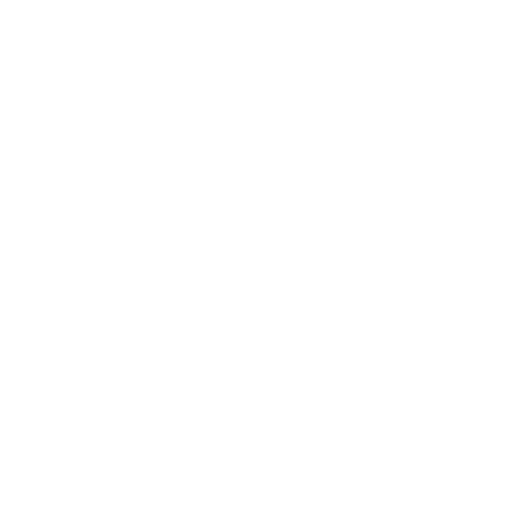
t = 0.00 s
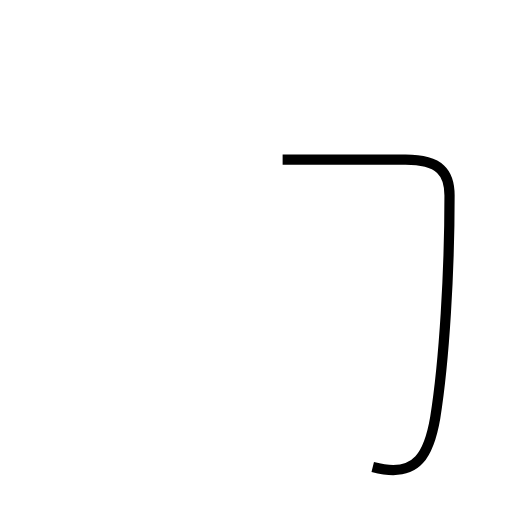
t = 1.48 s
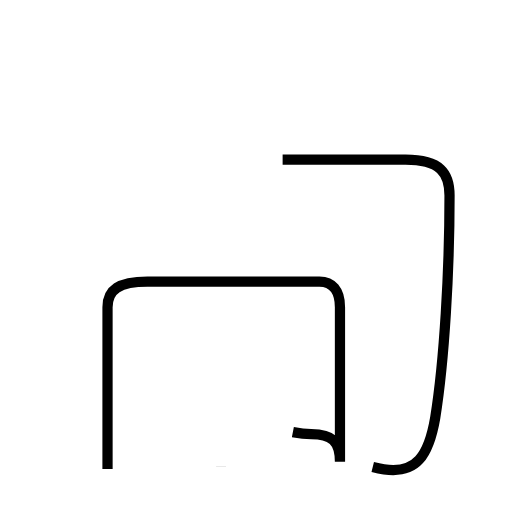
t = 3.37 s
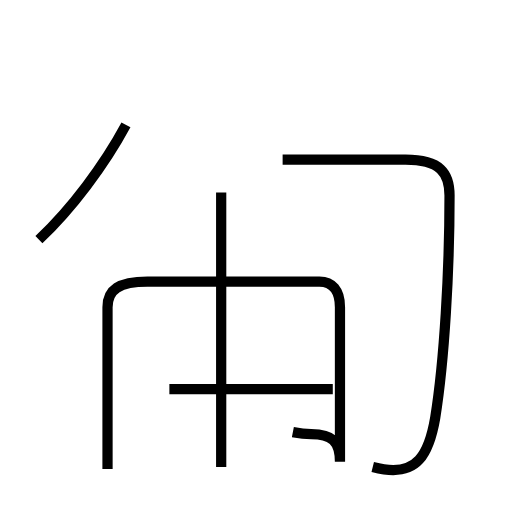
t = 5.08 s
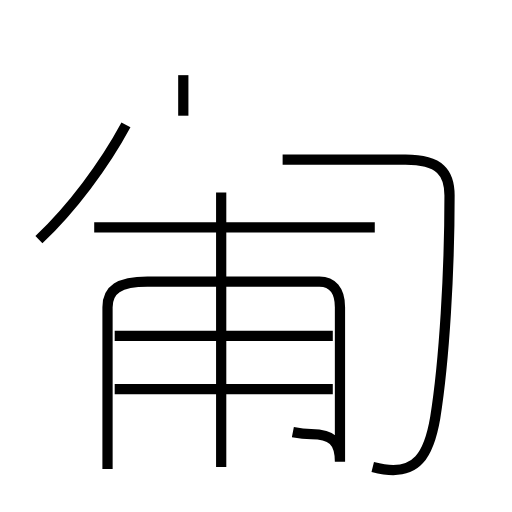
t = 6.82 s
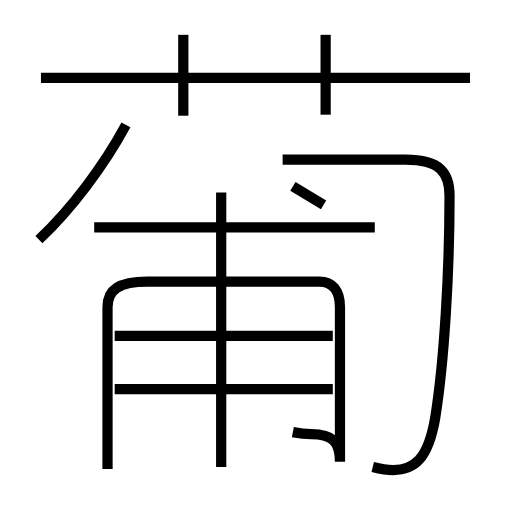
t = 8.53 s

The animated SVG that drew these frames (rendered in a browser with its animation timeline set to each time). Animation: 11 SMIL elements (animate=11); one cycle of 8.53 s.

<?xml version='1.0' encoding='utf-8'?>
<svg viewBox="0.0 -6.0 50.0 50.0" version="1.1" xmlns="http://www.w3.org/2000/svg"><rect x="-1000" y="-1000" width="2000" height="2000" stroke="white" fill="white" /><g style="fill:none;stroke:#000000;stroke-width:1"><path d="M 36.4 1.6 C 37.2 1.8 37.9 1.9 38.4 1.9 C 40.4 1.9 41.8 0.9 42.5 -3.2 C 43.4 -8.8 43.9 -17.6 43.9 -24.9 C 43.9 -27.1 43.0 -28.4 39.6 -28.4 L 27.6 -28.4 " transform="translate(0.0 38.0)" stroke-dasharray="49.4728036714019" stroke-dashoffset="49.4728036714019"><animate attributeName="stroke-dashoffset" from="49.4728036714019" to="0" dur="1.484184110142057s" begin="0s; anim_end.end" fill="freeze" id="anim0" /></path><path d="M 10.5 1.8 L 10.5 -14.0 C 10.5 -15.7 11.6 -16.5 14.4 -16.5 L 31.2 -16.5 C 32.4 -16.5 33.2 -15.7 33.2 -14.0 L 33.2 1.1 C 33.2 -0.9 32.4 -1.6 30.4 -1.6 C 30.1 -1.6 29.6 -1.6 28.6 -1.8 " transform="translate(0.0 38.0)" stroke-dasharray="62.98494957732653" stroke-dashoffset="62.98494957732653"><animate attributeName="stroke-dashoffset" from="62.98494957732653" to="0" dur="1.8895484873197959s" begin="anim0.end" fill="freeze" id="anim1" /></path><path d="M 21.6 1.6 L 21.6 -25.2 " transform="translate(0.0 38.0)" stroke-dasharray="26.8" stroke-dashoffset="26.8"><animate attributeName="stroke-dashoffset" from="26.8" to="0" dur="0.8039999999999999s" begin="anim1.end" fill="freeze" id="anim2" /></path><path d="M 3.8 -20.6 C 7.0 -23.6 10.2 -27.9 12.3 -31.8 " transform="translate(0.0 38.0)" stroke-dasharray="14.115510736363325" stroke-dashoffset="14.115510736363325"><animate attributeName="stroke-dashoffset" from="14.115510736363325" to="0" dur="0.4234653220908997s" begin="anim2.end" fill="freeze" id="anim3" /></path><path d="M 32.5 -6.0 L 11.2 -6.0 " transform="translate(0.0 38.0)" stroke-dasharray="21.3" stroke-dashoffset="21.3"><animate attributeName="stroke-dashoffset" from="21.3" to="0" dur="0.639s" begin="anim3.end" fill="freeze" id="anim4" /></path><path d="M 32.5 -11.2 L 11.2 -11.2 " transform="translate(0.0 38.0)" stroke-dasharray="21.3" stroke-dashoffset="21.3"><animate attributeName="stroke-dashoffset" from="21.3" to="0" dur="0.639s" begin="anim4.end" fill="freeze" id="anim5" /></path><path d="M 36.6 -21.8 L 9.2 -21.8 " transform="translate(0.0 38.0)" stroke-dasharray="27.400000000000002" stroke-dashoffset="27.400000000000002"><animate attributeName="stroke-dashoffset" from="27.400000000000002" to="0" dur="0.8220000000000001s" begin="anim5.end" fill="freeze" id="anim6" /></path><path d="M 17.9 -32.7 L 17.9 -40.6 " transform="translate(0.0 38.0)" stroke-dasharray="7.899999999999999" stroke-dashoffset="7.899999999999999"><animate attributeName="stroke-dashoffset" from="7.899999999999999" to="0" dur="0.23699999999999996s" begin="anim6.end" fill="freeze" id="anim7" /></path><path d="M 31.8 -32.8 L 31.8 -40.6 " transform="translate(0.0 38.0)" stroke-dasharray="7.800000000000004" stroke-dashoffset="7.800000000000004"><animate attributeName="stroke-dashoffset" from="7.800000000000004" to="0" dur="0.23400000000000012s" begin="anim7.end" fill="freeze" id="anim8" /></path><path d="M 45.9 -36.4 L 4.0 -36.4 " transform="translate(0.0 38.0)" stroke-dasharray="41.9" stroke-dashoffset="41.9"><animate attributeName="stroke-dashoffset" from="41.9" to="0" dur="1.257s" begin="anim8.end" fill="freeze" id="anim9" /></path><path d="M 31.6 -24.0 C 30.6 -24.6 29.6 -25.2 28.6 -25.8" transform="translate(0.0 38.0)" stroke-dasharray="3.498571136907181" stroke-dashoffset="3.498571136907181"><animate attributeName="stroke-dashoffset" from="3.498571136907181" to="0" dur="0.10495713410721542s" begin="anim9.end" fill="freeze" id="anim_end" /></path></g></svg>
